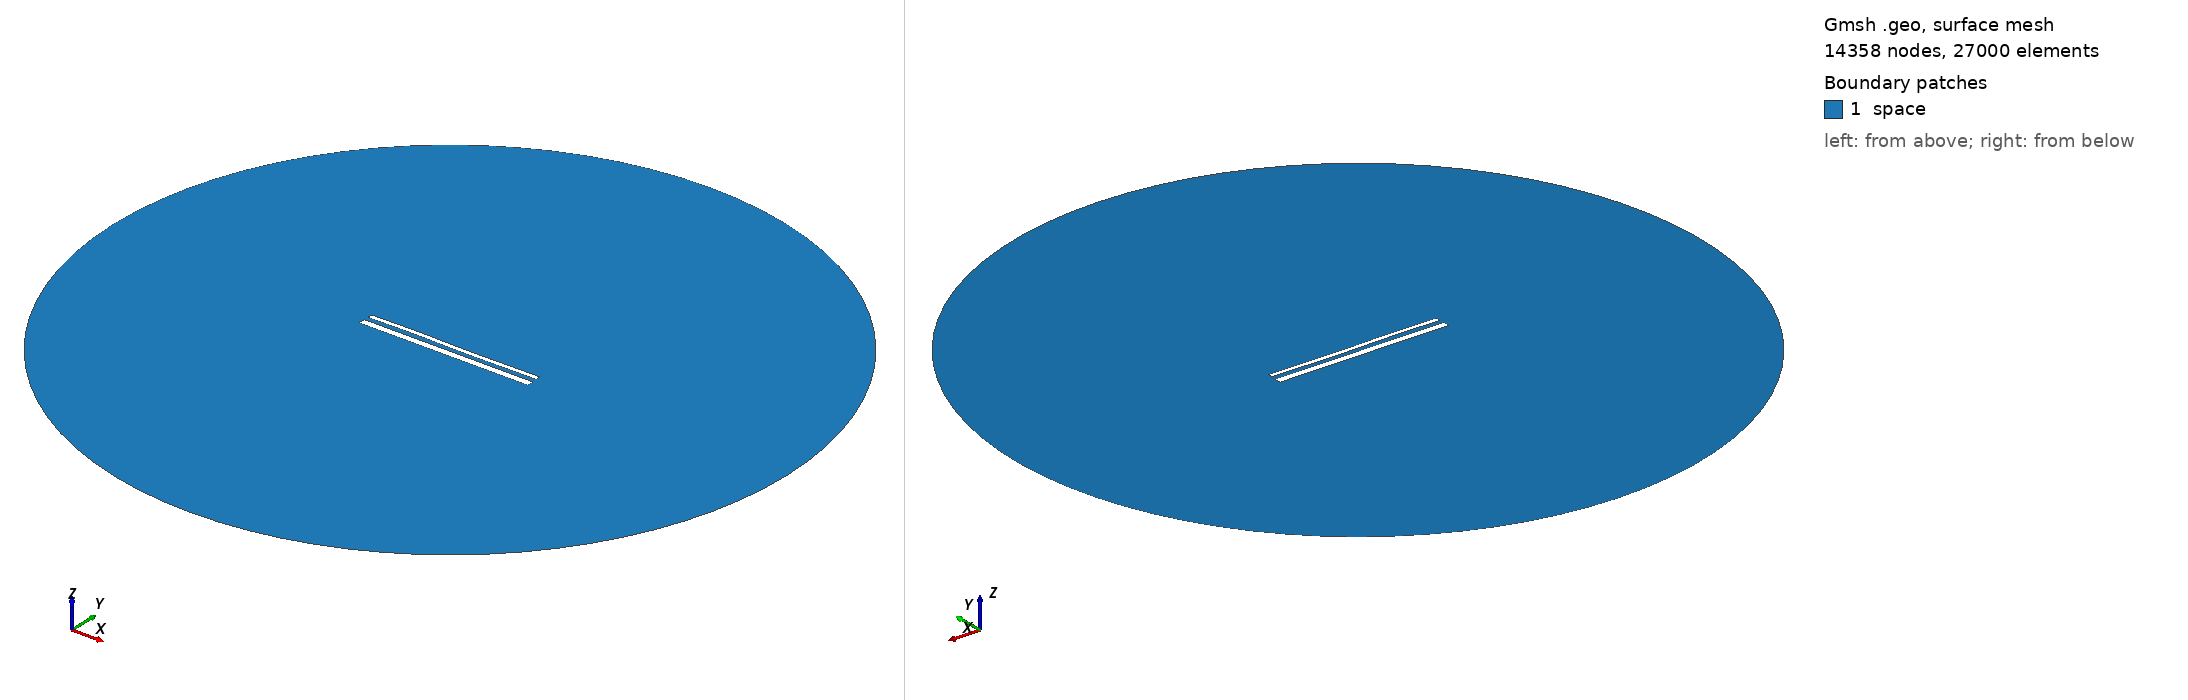

Gmsh geometry script, surface-meshed: 14358 nodes, 27000 surface elements. Boundary patches (legend numbers): 1 space. Left view from above one corner, right view from below the opposite corner. Legend entries are the model's physical surfaces. The drawing asked Gmsh for element sizes between 1% and 20% of the model's largest extent; the script's own settings can give other sizes.

=== 15324.geo (drawn) ===
//---------------------------------------
// Geometry kernel
//---------------------------------------

SetFactory("OpenCASCADE");



//---------------------------------------
// Parameters of the geometry
//---------------------------------------

// Overetch of the upper plate
overetch = 0.5;

// Distance between the plates
distance = 2.5;

// Discretization over the x axis (for the deformation)
nx = 50; 

// Length of the plate
L = 100 - overetch; 

// Number of modes
n = 4; 

// 1st mode coefficient
coeff(1) = 0.0;
beta(1) = 0.596864 * 3.1415926535 / L;

// 2nd mode coefficient
coeff(2) = 0.0;
beta(2) = 1.49418 * 3.1415926535 / L;

// 3rd mode coefficient
coeff(3) = 0.15;
beta(3) = 2.50025 * 3.1415926535 / L;

// 4th mode coefficient
coeff(4) = 0.07499999999999998;
beta(4) = 3.49999 * 3.1415926535 / L;



//---------------------------------------
// Upper plate (deformed rectangle)
//---------------------------------------

// Coordiantes of the upper plate
xmin = -50;
xmax = 50 - overetch;

// Height of the upper plate
yheight = 4 - 2 * overetch;

// Indexes of the points
UpperID[] = {};
LowerID[] = {};
LeftID[] = {};
RightID[] = {};

// Point index
p = 1;

// Horizontal edges
For i In {1:nx}
    x = xmin + (i-1)*(xmax - xmin)/(nx-1);

    y_bottom = distance / 2 + overetch;
    For j In {1:n}
        C = (Cosh(beta(j)*L) + Cos(beta(j)*L)) / (Sinh(beta(j)*L) + Sin(beta(j)*L));
        y_bottom  = y_bottom + coeff(j) * (Cosh(beta(j)*(x+50)) - Cos(beta(j)*(x+50)) - C * (Sinh(beta(j)*(x+50)) - Sin(beta(j)*(x+50))));
    EndFor

    y_top = y_bottom + yheight;

    Point(p) = {x, y_top, 0, 1.0};
    UpperID[i] = p;
    p = p + 1;

    Point(p) = {x, y_bottom, 0, 1.0};
    LowerID[i] = p;
    p = p + 1;
EndFor

// Create point lists
UpperPts[] = {}; LowerPts[] = {};
For i In {1:nx}
  UpperPts[] += {UpperID[i]};
  LowerPts[] += {LowerID[i]};
EndFor

// Build splines
Spline(1) = {UpperPts[]};
Spline(2) = {LowerPts[]};
Line(3) = {LowerPts[nx-1], UpperPts[nx-1]};
Line(4) = {LowerPts[0], UpperPts[0]};

// Build the plane surface
Curve Loop(1) = {2, 3, -1, -4};
Plane Surface(1) = {1};



//---------------------------------------
// Lower plate (rectangle)
//---------------------------------------

// Vertices
Point(1001) = {-50, -1, 0, 1.0};
Point(1002) = { 50, -1, 0, 1.0};
Point(1003) = { 50,  -5, 0, 1.0};
Point(1004) = {-50,  -5, 0, 1.0};

// Edges
Line(5) = {1001, 1002};
Line(6) = {1002, 1003};
Line(7) = {1003, 1004};
Line(8) = {1004, 1001};

// Plane surface
Line Loop(2) = {5, 6, 7, 8};
Plane Surface(2) = {2}; 



//---------------------------------------
// Outer (fictious) boundary
//---------------------------------------

// Points
Point(1005) = {0, 0, 0};       // Center
Point(1006) = {200, 0, 0};     // Start point
Point(1007) = {0, 200, 0};     // 90 degrees
Point(1008) = {-200, 0, 0};    // 180 degrees
Point(1009) = {0, -200, 0};    // 270 degrees

// Circle arcs (each needs start, center, end)
Circle(9) = {1006, 1005, 1007};
Circle(10) = {1007, 1005, 1008};
Circle(11) = {1008, 1005, 1009};
Circle(12) = {1009, 1005, 1006};

// Plane surface for the entire domain
Curve Loop(3) = {9, 10, 11, 12};
Surface(3) = {3};

// Subtract the plates from the whole domain to obtain the actual domain where we want to solve the equations
BooleanDifference{ Surface{3}; Delete; }{ Surface{1}; Surface{2}; Delete; }




//---------------------------------------
// Transfinite Lines/Curves
//---------------------------------------

// Set the number of points on the boundaries
r = 7;

// Plates
Transfinite Curve {1, 2} = 50*r Using Progression 1;
Transfinite Curve {3, 4} = 2*r Using Progression 1;
Transfinite Line {5, 7} = 50*r Using Progression 1;
Transfinite Line {6, 8} = 2*r Using Progression 1;

// Outer boundary
Transfinite Line {9, 10, 11, 12} = 20 Using Progression 1;



//---------------------------------------
// Physical groups
//---------------------------------------                

// Physical curves (boundaries)
Physical Line("force_segment", 10) = {2};
Physical Line("upper_plate", 11) = {1, 3, 4};
Physical Line("lower_plate", 12) = {5, 6, 7, 8};
Physical Line("boundary", 20) = {9, 10, 11, 12};

// Physical Surfaces
Physical Surface("space", 30) = {3};



//---------------------------------------
// 6. Generate the Mesh
//---------------------------------------

// 2D mesh generation
Mesh 2;
